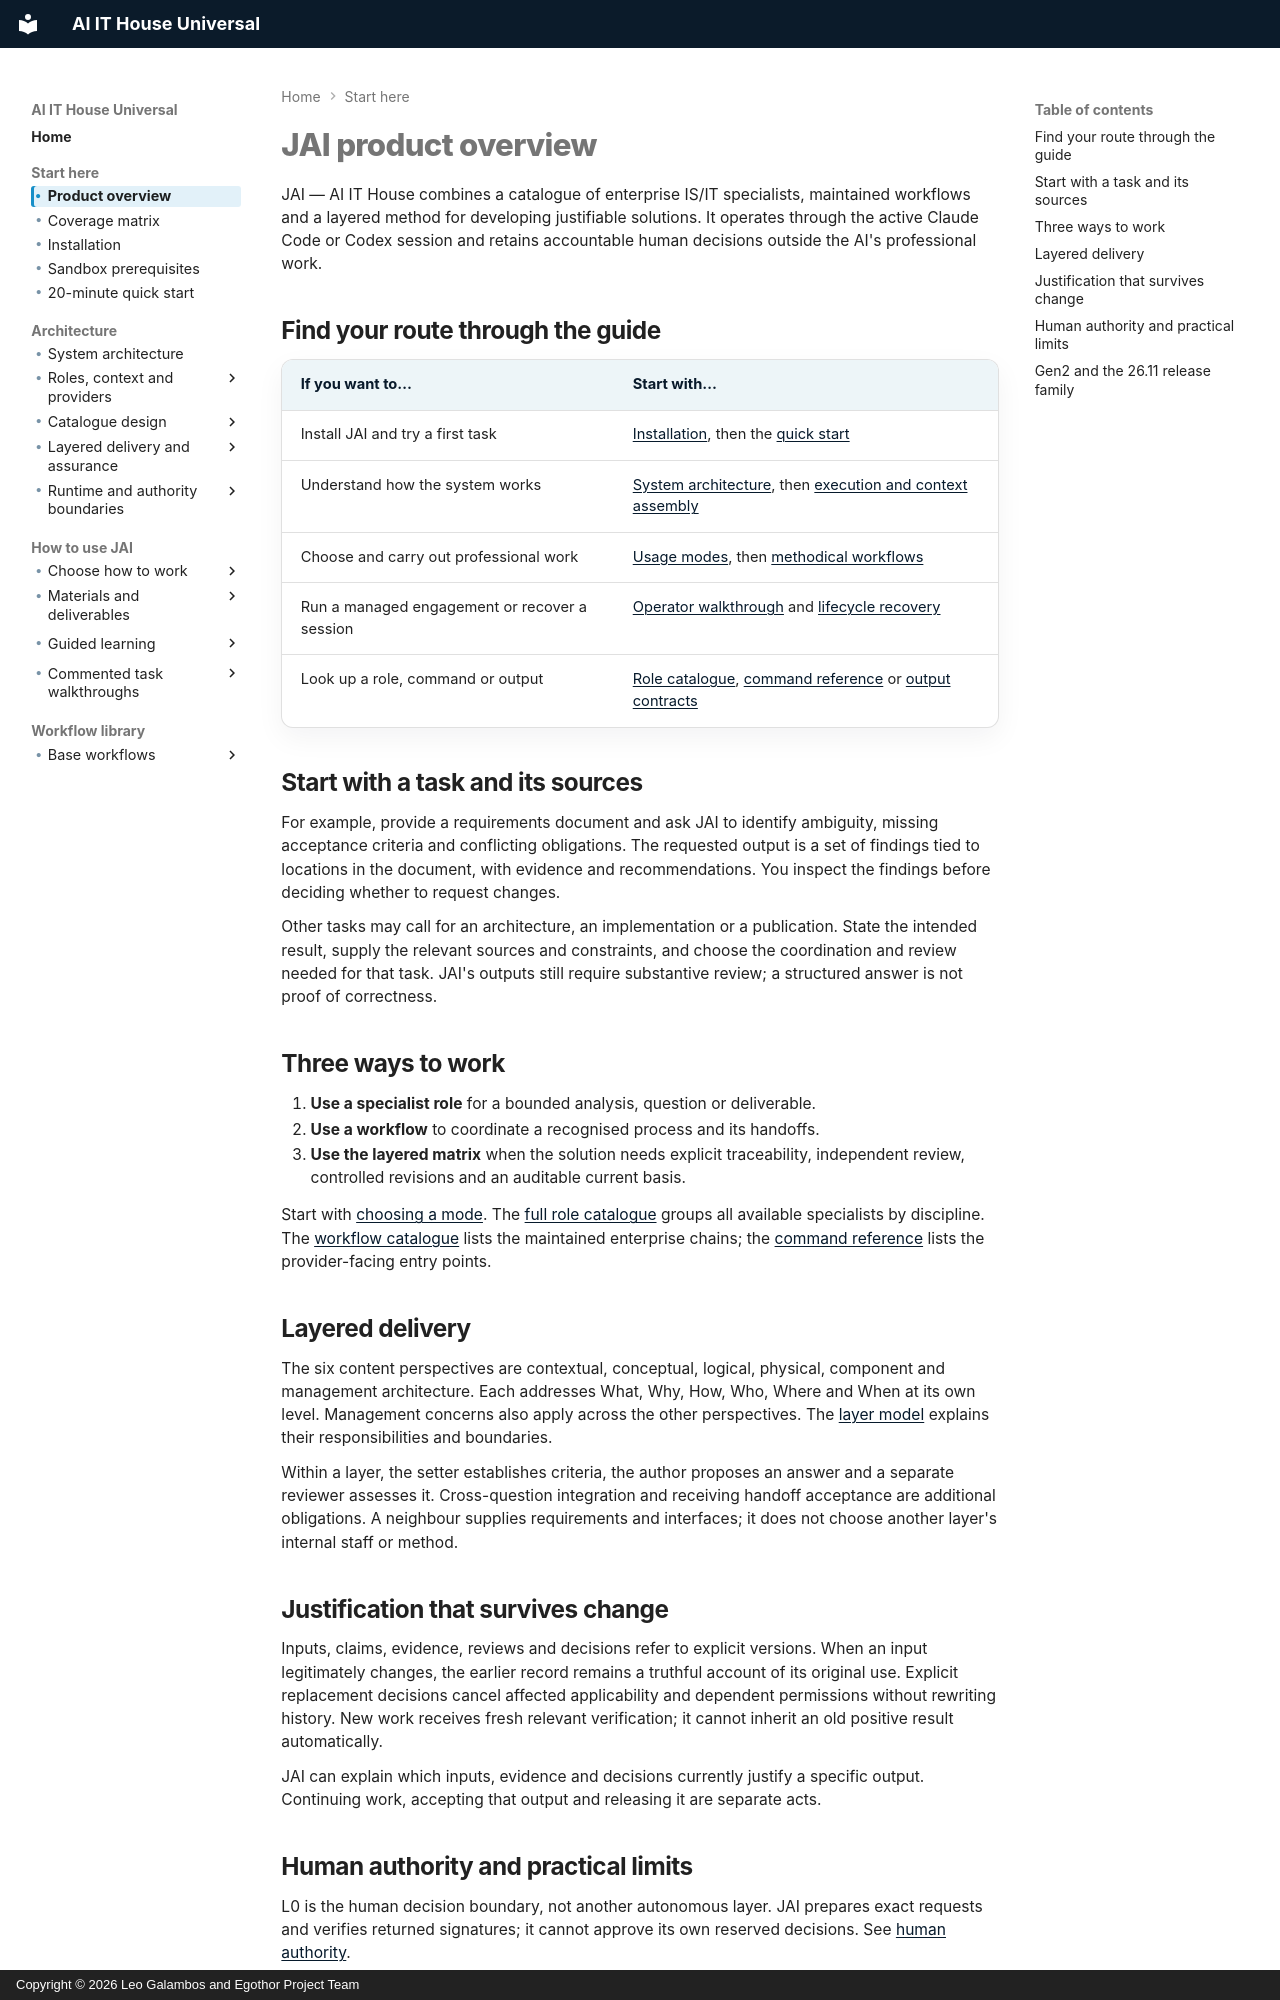

repository: leogalambos/JAI · page: overview/product-overview/index.html · generator: mkdocs · copyright: Copyright © 2026 Leo Galambos and Egothor Project Team

# JAI product overview

JAI — AI IT House combines a catalogue of enterprise IS/IT specialists, maintained
workflows and a layered method for developing justifiable solutions. It operates
through the active Claude Code or Codex session and retains accountable human
decisions outside the AI's professional work.

## Find your route through the guide

| If you want to… | Start with… |
| --- | --- |
| Install JAI and try a first task | [Installation](../getting-started/install.md), then the [quick start](../getting-started/quick-start.md) |
| Understand how the system works | [System architecture](../configuration/system-architecture.md), then [execution and context assembly](execution-context-algorithm.md) |
| Choose and carry out professional work | [Usage modes](../using/usage-modes.md), then [methodical workflows](../using/methodical-workflows.md) |
| Run a managed engagement or recover a session | [Operator walkthrough](../operations/operator-walkthrough.md) and [lifecycle recovery](../operations/lifecycle-recovery.md) |
| Look up a role, command or output | [Role catalogue](../reference/roles.md), [command reference](../reference/commands.md) or [output contracts](../reference/output-contracts/index.md) |

## Start with a task and its sources

For example, provide a requirements document and ask JAI to identify ambiguity,
missing acceptance criteria and conflicting obligations. The requested output
is a set of findings tied to locations in the document, with evidence and
recommendations. You inspect the findings before deciding whether to request
changes.

Other tasks may call for an architecture, an implementation or a publication.
State the intended result, supply the relevant sources and constraints, and
choose the coordination and review needed for that task. JAI's outputs still
require substantive review; a structured answer is not proof of correctness.

## Three ways to work

1. **Use a specialist role** for a bounded analysis, question or deliverable.
2. **Use a workflow** to coordinate a recognised process and its handoffs.
3. **Use the layered matrix** when the solution needs explicit traceability,
   independent review, controlled revisions and an auditable current basis.

Start with [choosing a mode](../using/usage-modes.md). The
[full role catalogue](../reference/roles.md) groups all available specialists by
discipline. The [workflow catalogue](../reference/workflows.md) lists the
maintained enterprise chains; the [command reference](../reference/commands.md)
lists the provider-facing entry points.

## Layered delivery

The six content perspectives are contextual, conceptual, logical, physical,
component and management architecture. Each addresses What, Why, How, Who, Where
and When at its own level. Management concerns also apply across the other
perspectives. The [layer model](../architecture/sabsa-layer-model.md) explains
their responsibilities and boundaries.

Within a layer, the setter establishes criteria, the author proposes an answer
and a separate reviewer assesses it. Cross-question integration and receiving
handoff acceptance are additional obligations. A neighbour supplies requirements
and interfaces; it does not choose another layer's internal staff or method.

## Justification that survives change

Inputs, claims, evidence, reviews and decisions refer to explicit versions.
When an input legitimately changes, the earlier record remains a truthful account
of its original use. Explicit replacement decisions cancel affected applicability
and dependent permissions without rewriting history. New work receives fresh
relevant verification; it cannot inherit an old positive result automatically.

JAI can explain which inputs, evidence and decisions currently justify a specific
output. Continuing work, accepting that output and releasing it are separate acts.
